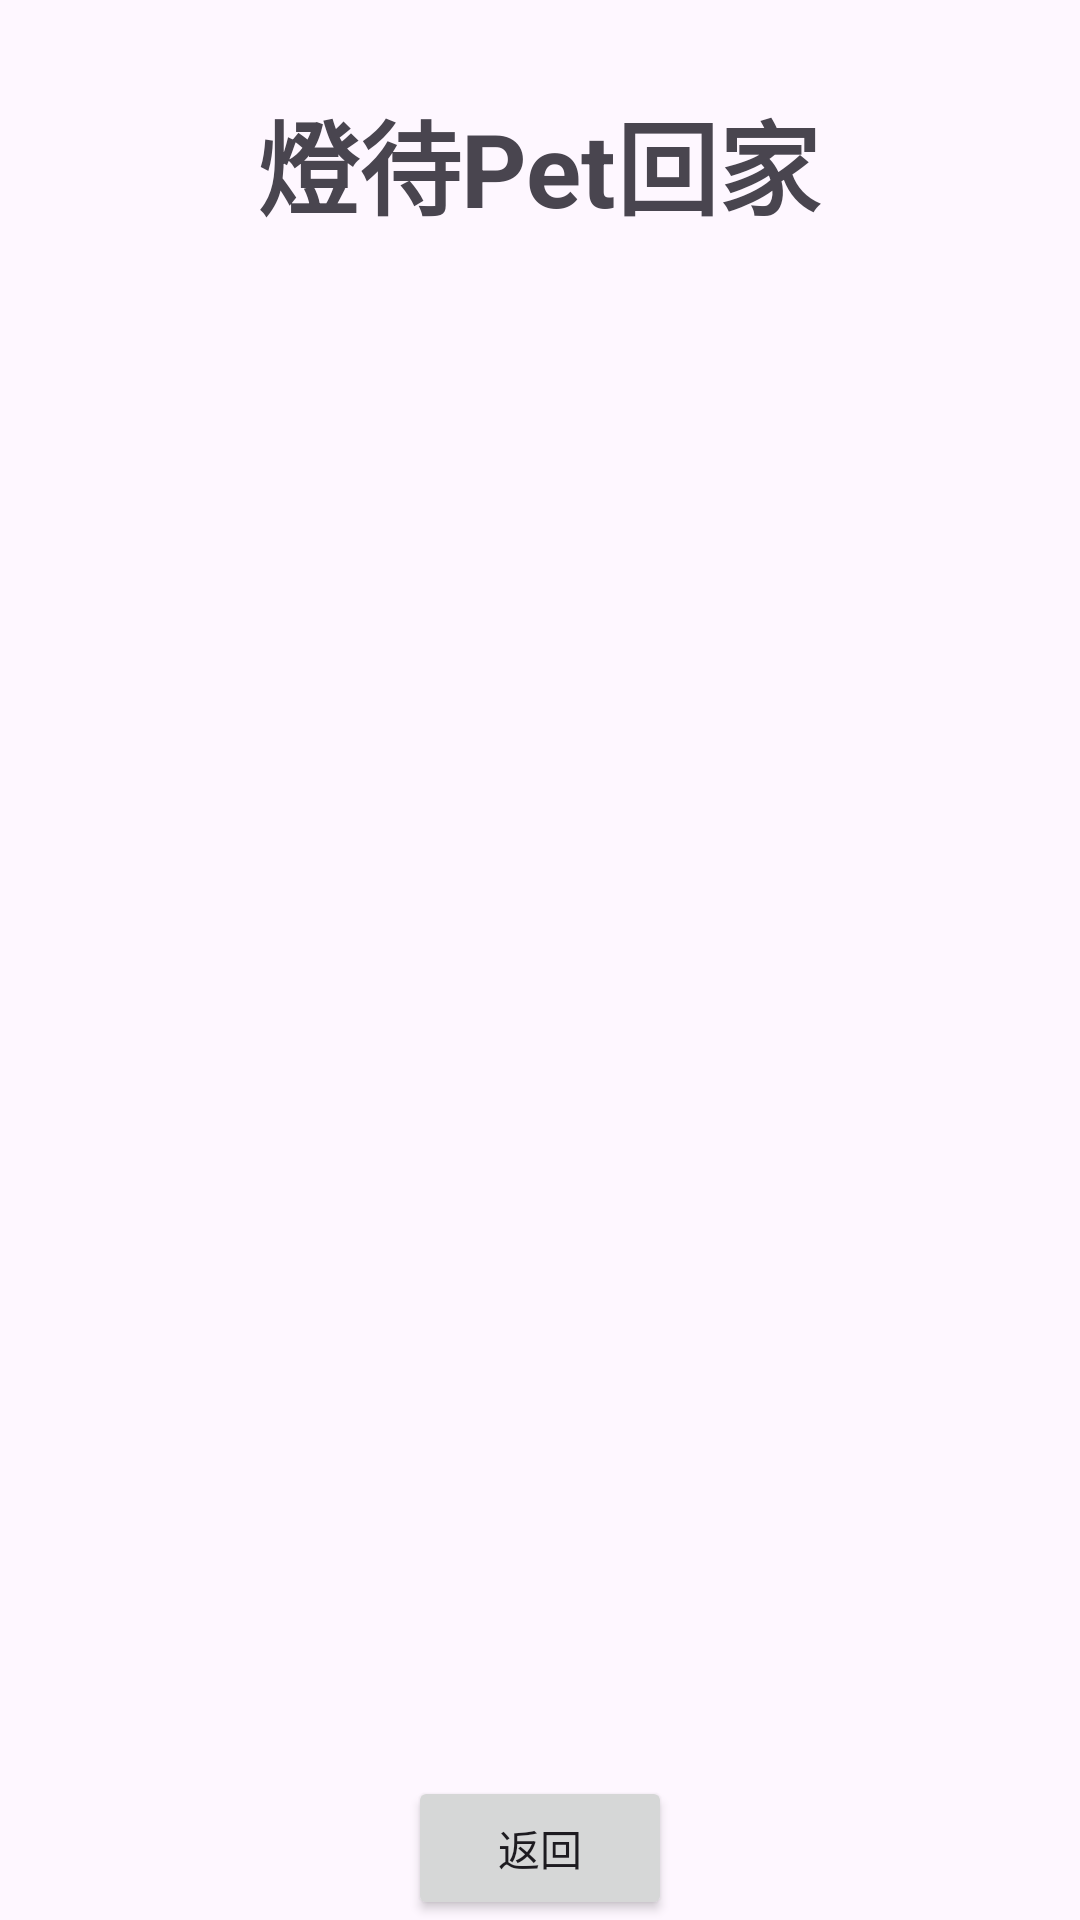

Layout XML and referenced resources for this Android screen:
<!-- AndroidManifest.xml: application theme Theme._0821PetLight -->
<!-- res/layout/activity_display.xml -->
<?xml version="1.0" encoding="utf-8"?>
<androidx.constraintlayout.widget.ConstraintLayout xmlns:android="http://schemas.android.com/apk/res/android"
    xmlns:app="http://schemas.android.com/apk/res-auto"
    xmlns:tools="http://schemas.android.com/tools"
    android:id="@+id/main"
    android:layout_width="match_parent"
    android:layout_height="match_parent"
    tools:context=".DisplayActivity">

    <TextView
        android:id="@+id/textView4"
        android:layout_width="wrap_content"
        android:layout_height="wrap_content"
        android:text="燈待Pet回家"
        android:textSize="34sp"
        android:textStyle="bold"
        app:layout_constraintBottom_toBottomOf="parent"
        app:layout_constraintEnd_toEndOf="parent"
        app:layout_constraintHorizontal_bias="0.498"
        app:layout_constraintStart_toStartOf="parent"
        app:layout_constraintTop_toTopOf="parent"
        app:layout_constraintVertical_bias="0.05" />

    <ListView
        android:id="@+id/listView"
        android:layout_width="347dp"
        android:layout_height="584dp"
        app:layout_constraintBottom_toBottomOf="parent"
        app:layout_constraintEnd_toEndOf="parent"
        app:layout_constraintStart_toStartOf="parent"
        app:layout_constraintTop_toTopOf="parent" >

    </ListView>

    <Button
        android:id="@+id/button_back"
        android:layout_width="wrap_content"
        android:layout_height="wrap_content"
        android:text="返回"
        app:layout_constraintBottom_toBottomOf="parent"
        app:layout_constraintEnd_toEndOf="parent"
        app:layout_constraintStart_toStartOf="parent"
        android:layout_marginTop="16dp"/>


</androidx.constraintlayout.widget.ConstraintLayout>
<!-- resources referenced by this layout -->
<resources>
  <style name="Theme._0821PetLight" parent="Base.Theme._0821PetLight" />
  <style name="Base.Theme._0821PetLight" parent="Theme.Material3.DayNight.NoActionBar">
          
          
      </style>
</resources>
